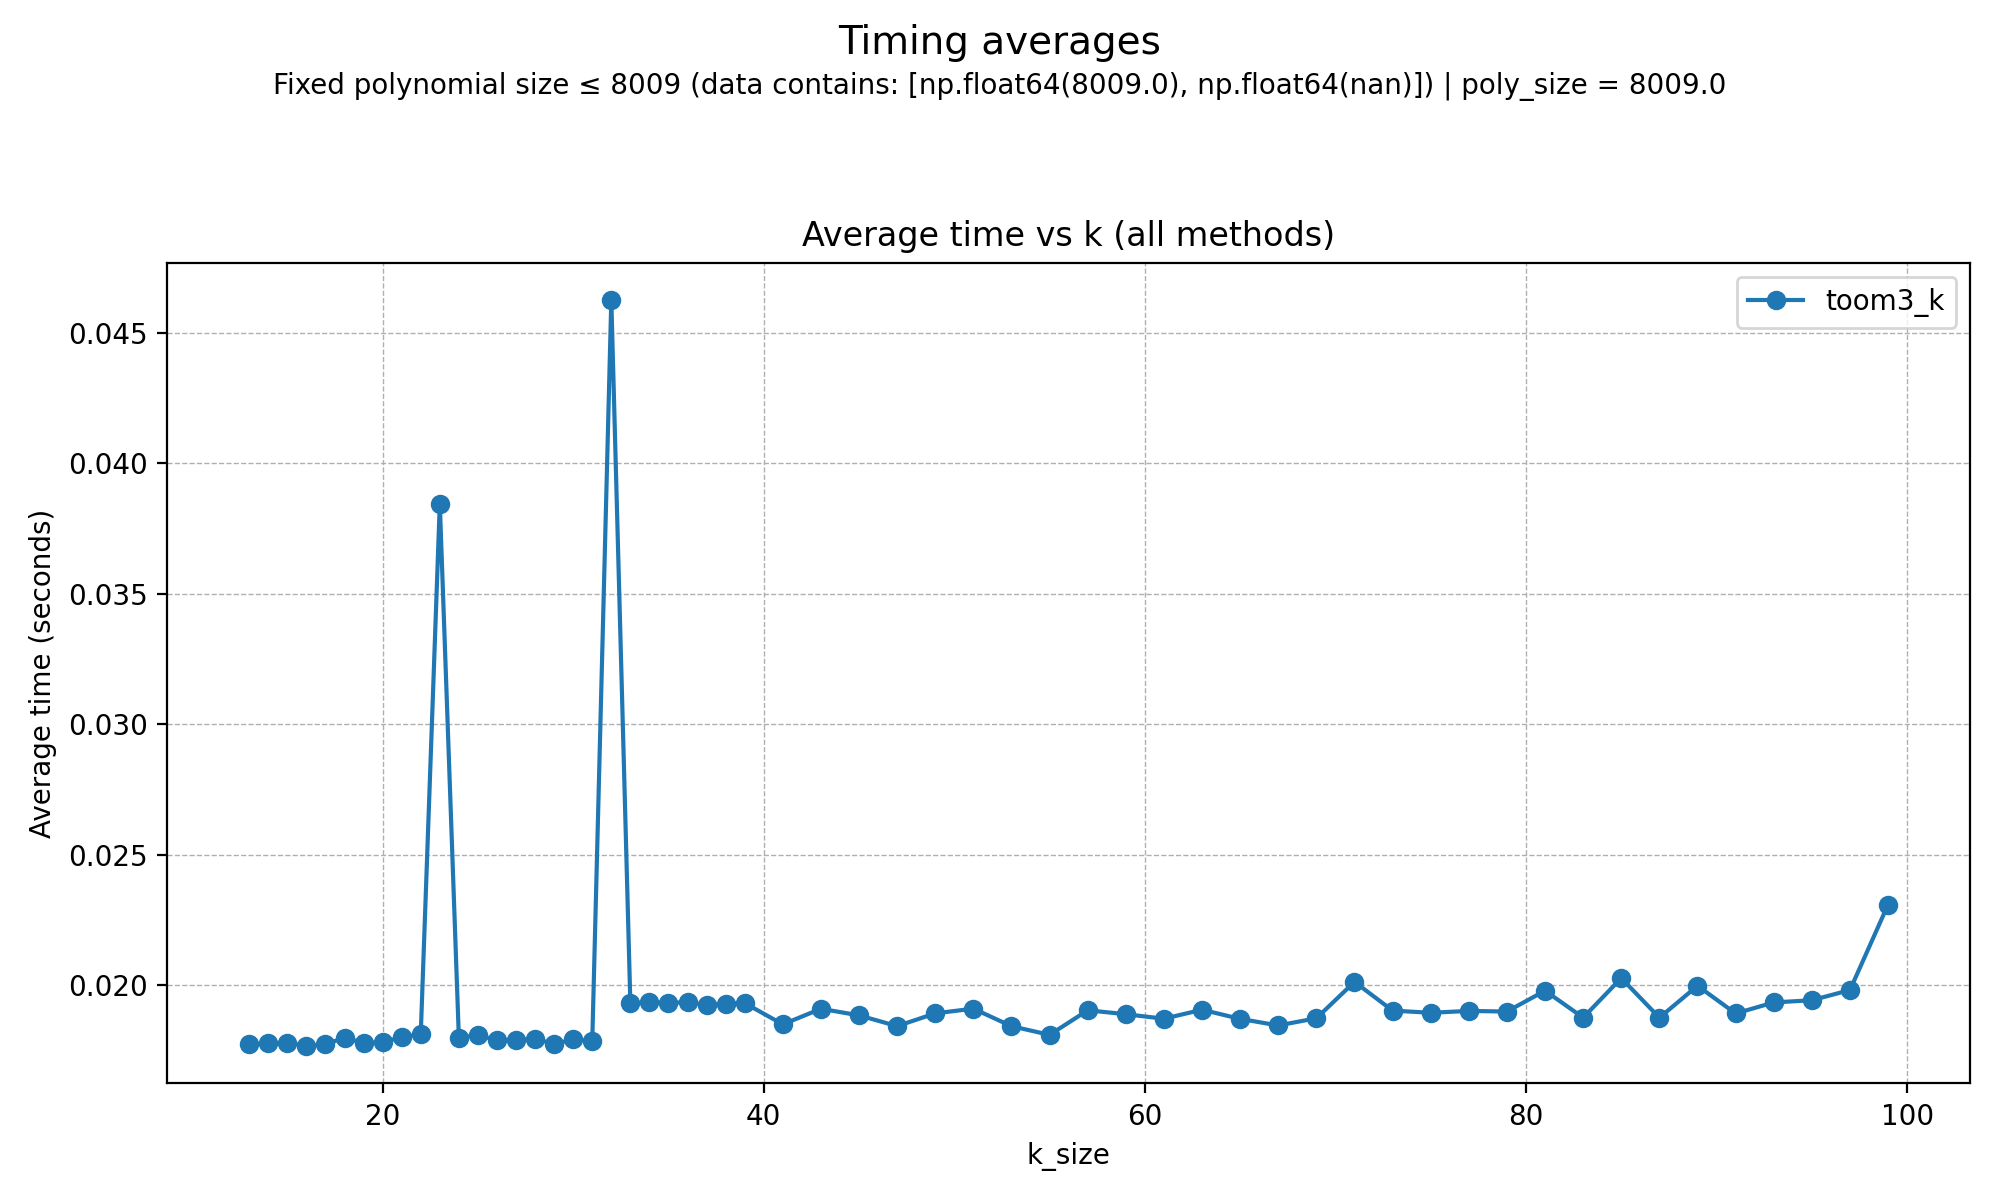

The table this chart was drawn from, first rows:
k, function_name, mean_time_seconds
13.0, toom3_k, 0.01774
14.0, toom3_k, 0.01778
15.0, toom3_k, 0.01781
16.0, toom3_k, 0.01768
17.0, toom3_k, 0.01774
18.0, toom3_k, 0.018
19.0, toom3_k, 0.01778
20.0, toom3_k, 0.01782
21.0, toom3_k, 0.01802
22.0, toom3_k, 0.01812
23.0, toom3_k, 0.03846
24.0, toom3_k, 0.01799
25.0, toom3_k, 0.01809
26.0, toom3_k, 0.0179
27.0, toom3_k, 0.01789
28.0, toom3_k, 0.01796
29.0, toom3_k, 0.01774
30.0, toom3_k, 0.01794
31.0, toom3_k, 0.01786
32.0, toom3_k, 0.04626
33.0, toom3_k, 0.01931
34.0, toom3_k, 0.01935
35.0, toom3_k, 0.01933
36.0, toom3_k, 0.01935
37.0, toom3_k, 0.01925
38.0, toom3_k, 0.0193
39.0, toom3_k, 0.01932
41.0, toom3_k, 0.01851
43.0, toom3_k, 0.0191
45.0, toom3_k, 0.01885
47.0, toom3_k, 0.01844
49.0, toom3_k, 0.01893
51.0, toom3_k, 0.01911
53.0, toom3_k, 0.01844
55.0, toom3_k, 0.0181
57.0, toom3_k, 0.01904
59.0, toom3_k, 0.01889
61.0, toom3_k, 0.01872
63.0, toom3_k, 0.01907
65.0, toom3_k, 0.01872
67.0, toom3_k, 0.01846
69.0, toom3_k, 0.01874
71.0, toom3_k, 0.02013
73.0, toom3_k, 0.01903
75.0, toom3_k, 0.01895
77.0, toom3_k, 0.01902
79.0, toom3_k, 0.019
81.0, toom3_k, 0.0198
83.0, toom3_k, 0.01876
85.0, toom3_k, 0.02028
87.0, toom3_k, 0.01876
89.0, toom3_k, 0.01998
91.0, toom3_k, 0.01892
93.0, toom3_k, 0.01935
95.0, toom3_k, 0.01943
97.0, toom3_k, 0.01982
99.0, toom3_k, 0.02309
